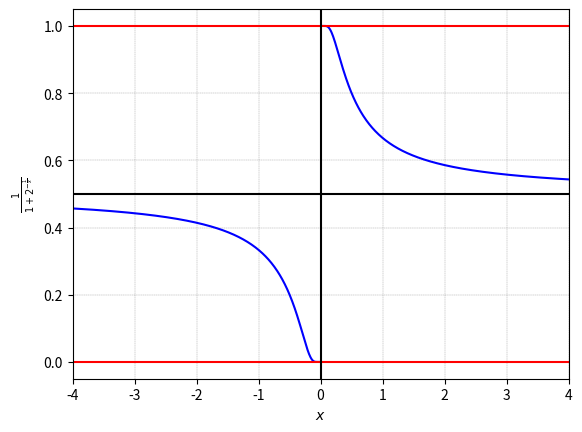

Recreate this plot in Python.

###############
# Authored by Weisheng Jiang
# Book 3  |  From Basic Arithmetic to Machine Learning
# Published and copyrighted by Tsinghua University Press
# Beijing, China, 2022
###############

# Bk3_Ch15_02

from sympy import latex, lambdify, limit, log, oo
from sympy.abc import x
import numpy as np
from matplotlib import pyplot as plt 

f_x = 1/(1 + 2**(-1/x))

f_x_fcn = lambdify(x,f_x)

# right limit
x_array_right = np.linspace(0.01,4,500)
f_x_array_right = f_x_fcn(x_array_right)
f_x_0_limit_right = limit(f_x,x,0,'+')

# left limit
x_array_left = np.linspace(-4,-0.01,500)
f_x_array_left = f_x_fcn(x_array_left)
f_x_0_limit_left = limit(f_x,x,0,'-')

# visualization

plt.close('all')

fig, ax = plt.subplots()

ax.plot(x_array_right, f_x_array_right, linewidth = 1.5, color = 'b')
ax.axhline(y = f_x_0_limit_right, color = 'r')

ax.plot(x_array_left, f_x_array_left, linewidth = 1.5, color = 'b')
ax.axhline(y = f_x_0_limit_left, color = 'r')

ax.axvline(x = 0,   color = 'k')
ax.axhline(y = 0.5, color = 'k')

ax.grid(linestyle='--', linewidth=0.25, color=[0.5,0.5,0.5])
ax.set_xlim(x_array_left.min(),x_array_right.max())

ax.set_xlabel('$\it{x}$',fontname = 'Times New Roman')
ax.set_ylabel(f'${latex(f_x)}$', fontname = 'Times New Roman')
